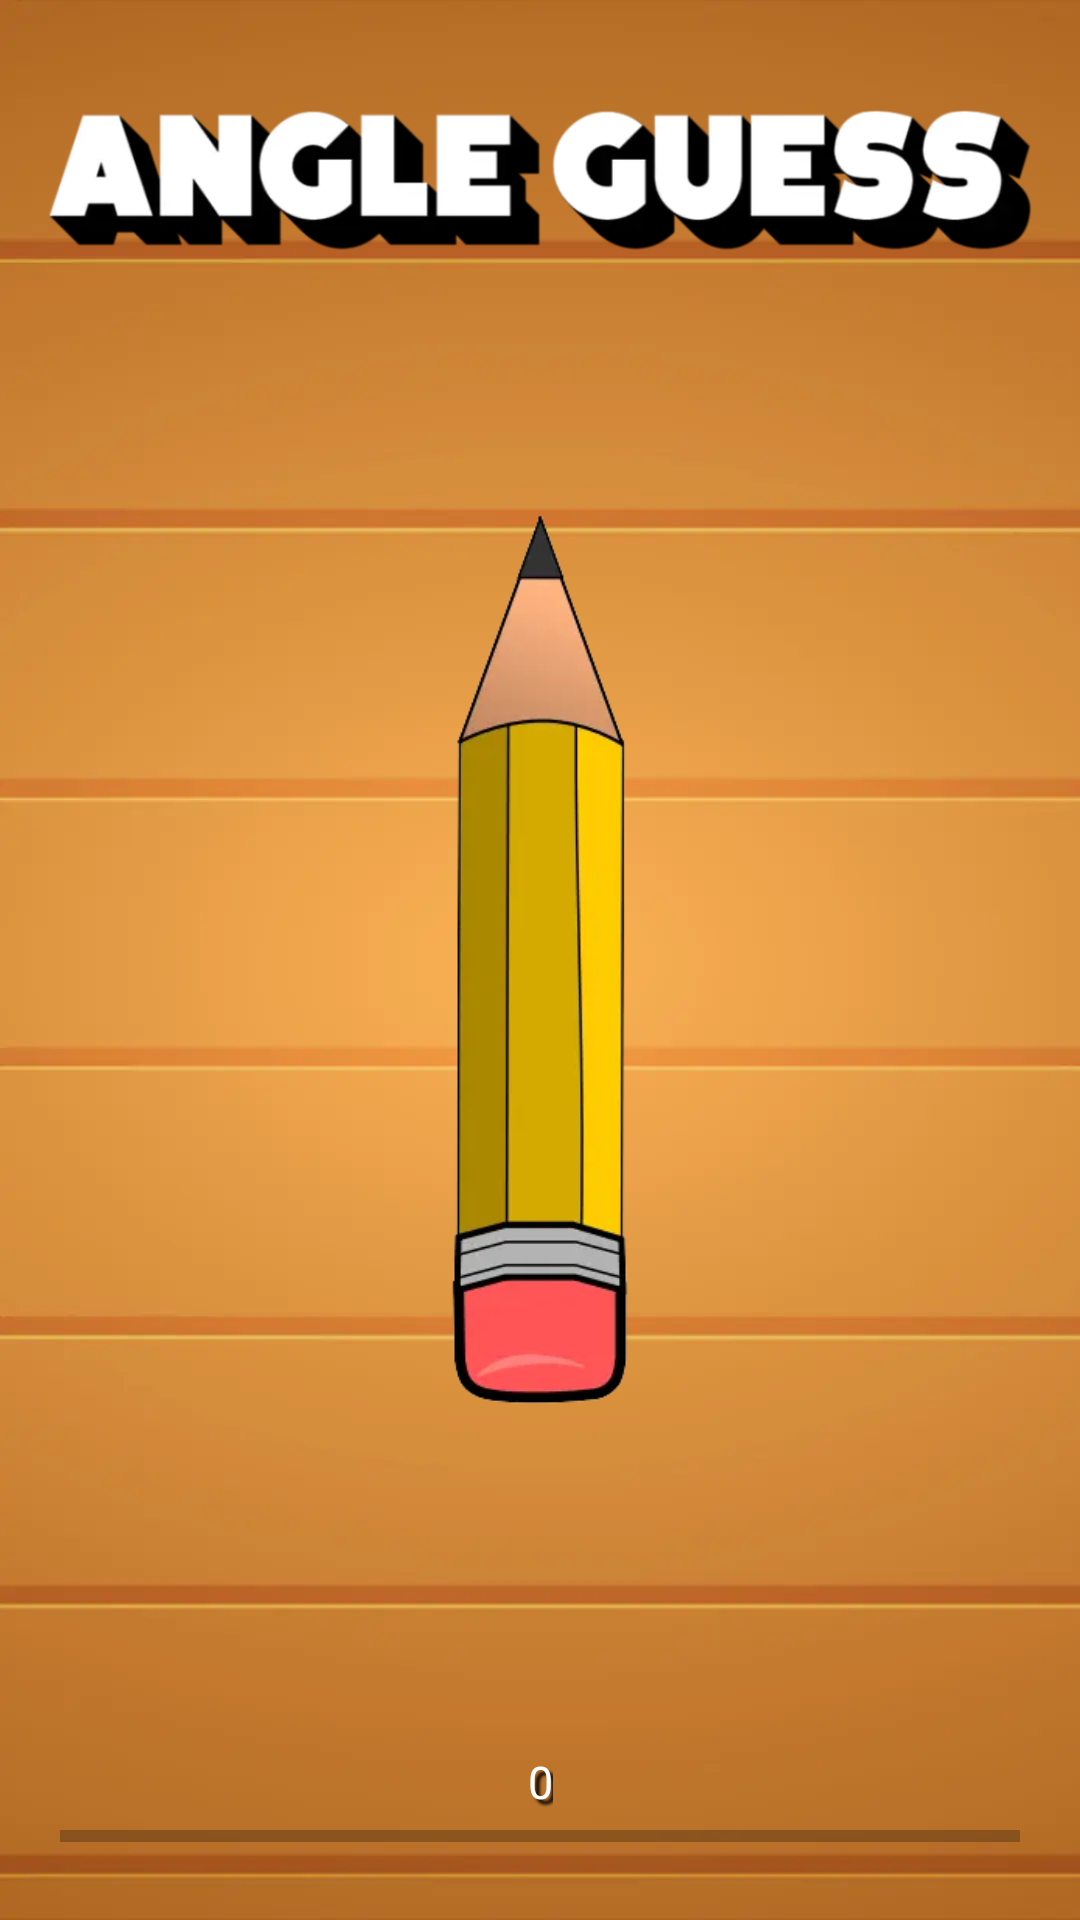

Write the Android layout XML for this screen, with the resource values it uses.
<!-- AndroidManifest.xml: application theme Theme.AngleGuess -->
<!-- res/layout/activity_main.xml -->
<?xml version="1.0" encoding="utf-8"?>
<androidx.constraintlayout.widget.ConstraintLayout xmlns:android="http://schemas.android.com/apk/res/android"
    xmlns:app="http://schemas.android.com/apk/res-auto"
    xmlns:tools="http://schemas.android.com/tools"
    android:layout_width="match_parent"
    android:layout_height="match_parent"
    android:background="@color/black"
    tools:context=".MainActivity"
    tools:ignore="HardCodedText">

    
    <ImageView
        android:id="@+id/BG1"
        android:layout_width="match_parent"
        android:layout_height="match_parent"
        android:contentDescription="@string/app_name"
        android:scaleType="fitXY"
        android:src="@mipmap/table_bg" />

    <ImageView
        android:id="@+id/NavBar"
        android:layout_width="match_parent"
        android:layout_height="120dp"
        android:contentDescription="@string/app_name"
        android:src="@drawable/navbar"
        app:layout_constraintEnd_toEndOf="parent"
        app:layout_constraintStart_toStartOf="parent"
        app:layout_constraintTop_toTopOf="parent" />

    <ImageView
        android:id="@+id/LoadingImg"
        android:layout_width="match_parent"
        android:layout_height="300dp"
        android:layout_marginStart="32dp"
        android:layout_marginEnd="32dp"
        android:contentDescription="@string/app_name"
        android:src="@drawable/pencil"
        app:layout_constraintBottom_toBottomOf="parent"
        app:layout_constraintEnd_toEndOf="parent"
        app:layout_constraintStart_toStartOf="parent"
        app:layout_constraintTop_toTopOf="parent" />

    <ProgressBar
        android:id="@+id/ProgressBar"
        style="?android:attr/progressBarStyleHorizontal"
        android:layout_width="0dp"
        android:layout_height="wrap_content"
        android:layout_marginStart="20dp"
        android:layout_marginEnd="20dp"
        android:layout_marginBottom="20dp"
        android:progressBackgroundTint="#000000"
        android:progressTint="#000000"
        app:layout_constraintBottom_toBottomOf="parent"
        app:layout_constraintEnd_toEndOf="parent"
        app:layout_constraintStart_toStartOf="parent" />

    <TextView
        android:id="@+id/ProgressText"
        android:layout_width="wrap_content"
        android:layout_height="wrap_content"
        android:shadowColor="@color/black"
        android:shadowDx="5"
        android:shadowDy="5"
        android:shadowRadius="2"
        android:text="0"
        android:textColor="@color/TextColor"
        android:textSize="15sp"
        app:layout_constraintBottom_toTopOf="@id/ProgressBar"
        app:layout_constraintEnd_toEndOf="parent"
        app:layout_constraintStart_toStartOf="parent" />
    
    <TextView
        android:id="@+id/Text1"
        android:layout_width="wrap_content"
        android:layout_height="wrap_content"
        android:layout_marginStart="20dp"
        android:layout_marginEnd="20dp"
        android:lineSpacingExtra="8sp"
        android:shadowColor="@color/black"
        android:shadowDx="5"
        android:shadowDy="5"
        android:shadowRadius="2"
        android:text=""
        android:textAlignment="center"
        android:textColor="@color/TextColor"
        android:textSize="30sp"
        android:visibility="gone"
        app:layout_constraintBottom_toBottomOf="parent"
        app:layout_constraintEnd_toEndOf="parent"
        app:layout_constraintStart_toStartOf="parent"
        app:layout_constraintTop_toTopOf="parent" />

    <ImageView
        android:id="@+id/Pic1"
        android:layout_width="match_parent"
        android:layout_height="300dp"
        android:layout_marginStart="32dp"
        android:layout_marginEnd="32dp"
        android:contentDescription="@string/app_name"
        android:src="@drawable/pencil"
        android:visibility="gone"
        app:layout_constraintBottom_toBottomOf="parent"
        app:layout_constraintEnd_toEndOf="parent"
        app:layout_constraintStart_toStartOf="parent"
        app:layout_constraintTop_toTopOf="parent" />

    <TextView
        android:id="@+id/Text2"
        android:layout_width="wrap_content"
        android:layout_height="wrap_content"
        android:layout_marginStart="20dp"
        android:layout_marginEnd="20dp"
        android:lineSpacingExtra="8sp"
        android:shadowColor="@color/black"
        android:shadowDx="5"
        android:shadowDy="5"
        android:shadowRadius="2"
        android:text=""
        android:textAlignment="center"
        android:textColor="@color/TextColor"
        android:textSize="40sp"
        android:visibility="gone"
        app:layout_constraintBottom_toBottomOf="parent"
        app:layout_constraintEnd_toEndOf="parent"
        app:layout_constraintStart_toStartOf="parent"
        app:layout_constraintTop_toTopOf="parent" />
    
    <ImageView
        android:id="@+id/IndexStart"
        android:layout_width="250dp"
        android:layout_height="250dp"
        android:contentDescription="@string/app_name"
        android:scaleType="fitXY"
        android:src="@mipmap/play"
        android:visibility="gone"
        android:layout_marginTop="30dp"
        app:layout_constraintBottom_toBottomOf="parent"
        app:layout_constraintEnd_toEndOf="parent"
        app:layout_constraintStart_toStartOf="parent"
        app:layout_constraintTop_toTopOf="parent" />


    <TextView
        android:id="@+id/AppVersion"
        android:layout_width="wrap_content"
        android:layout_height="wrap_content"
        android:layout_marginEnd="10dp"
        android:layout_marginBottom="10dp"
        android:layout_weight="7"
        android:elevation="4dp"
        android:letterSpacing="0.1"
        android:lineSpacingExtra="8sp"
        android:text="Version 1.0.0"
        android:textAlignment="center"
        android:textColor="#FFFFFF"
        android:textSize="20sp"
        android:shadowColor="@color/black"
        android:shadowDx="5"
        android:shadowDy="5"
        android:shadowRadius="2"
        android:visibility="gone"
        app:layout_constraintBottom_toBottomOf="parent"
        app:layout_constraintEnd_toEndOf="parent" />

</androidx.constraintlayout.widget.ConstraintLayout>
<!-- resources referenced by this layout -->
<resources>
  <color name="TextColor">#FFFFFF</color>
  <color name="black">#FF000000</color>
  <!-- drawable navbar: webp bitmap (drawable, 13736 bytes) -->
  <!-- drawable pencil: webp bitmap (drawable, 6310 bytes) -->
  <!-- mipmap play: webp bitmap (mipmap-xhdpi, 10096 bytes) -->
  <!-- mipmap table_bg: webp bitmap (mipmap-xxhdpi, 9532 bytes) -->
  <string name="app_name">Angle Guess</string>
  <style name="Theme.AngleGuess" parent="Base.Theme.AngleGuess" />
  <style name="Base.Theme.AngleGuess" parent="Theme.AppCompat.DayNight.NoActionBar">
          <item name="colorPrimary">#000000</item>
          <item name="android:textColorSecondary">#000000</item>
          <item name="android:statusBarColor">@android:color/transparent</item>
          <item name="android:windowNoTitle">true</item>
          <item name="android:windowActionBar">false</item>
          <item name="android:windowFullscreen">true</item>
          <item name="android:windowContentOverlay">@null</item>
          <item name="android:windowTranslucentStatus">true</item>
      </style>
</resources>
